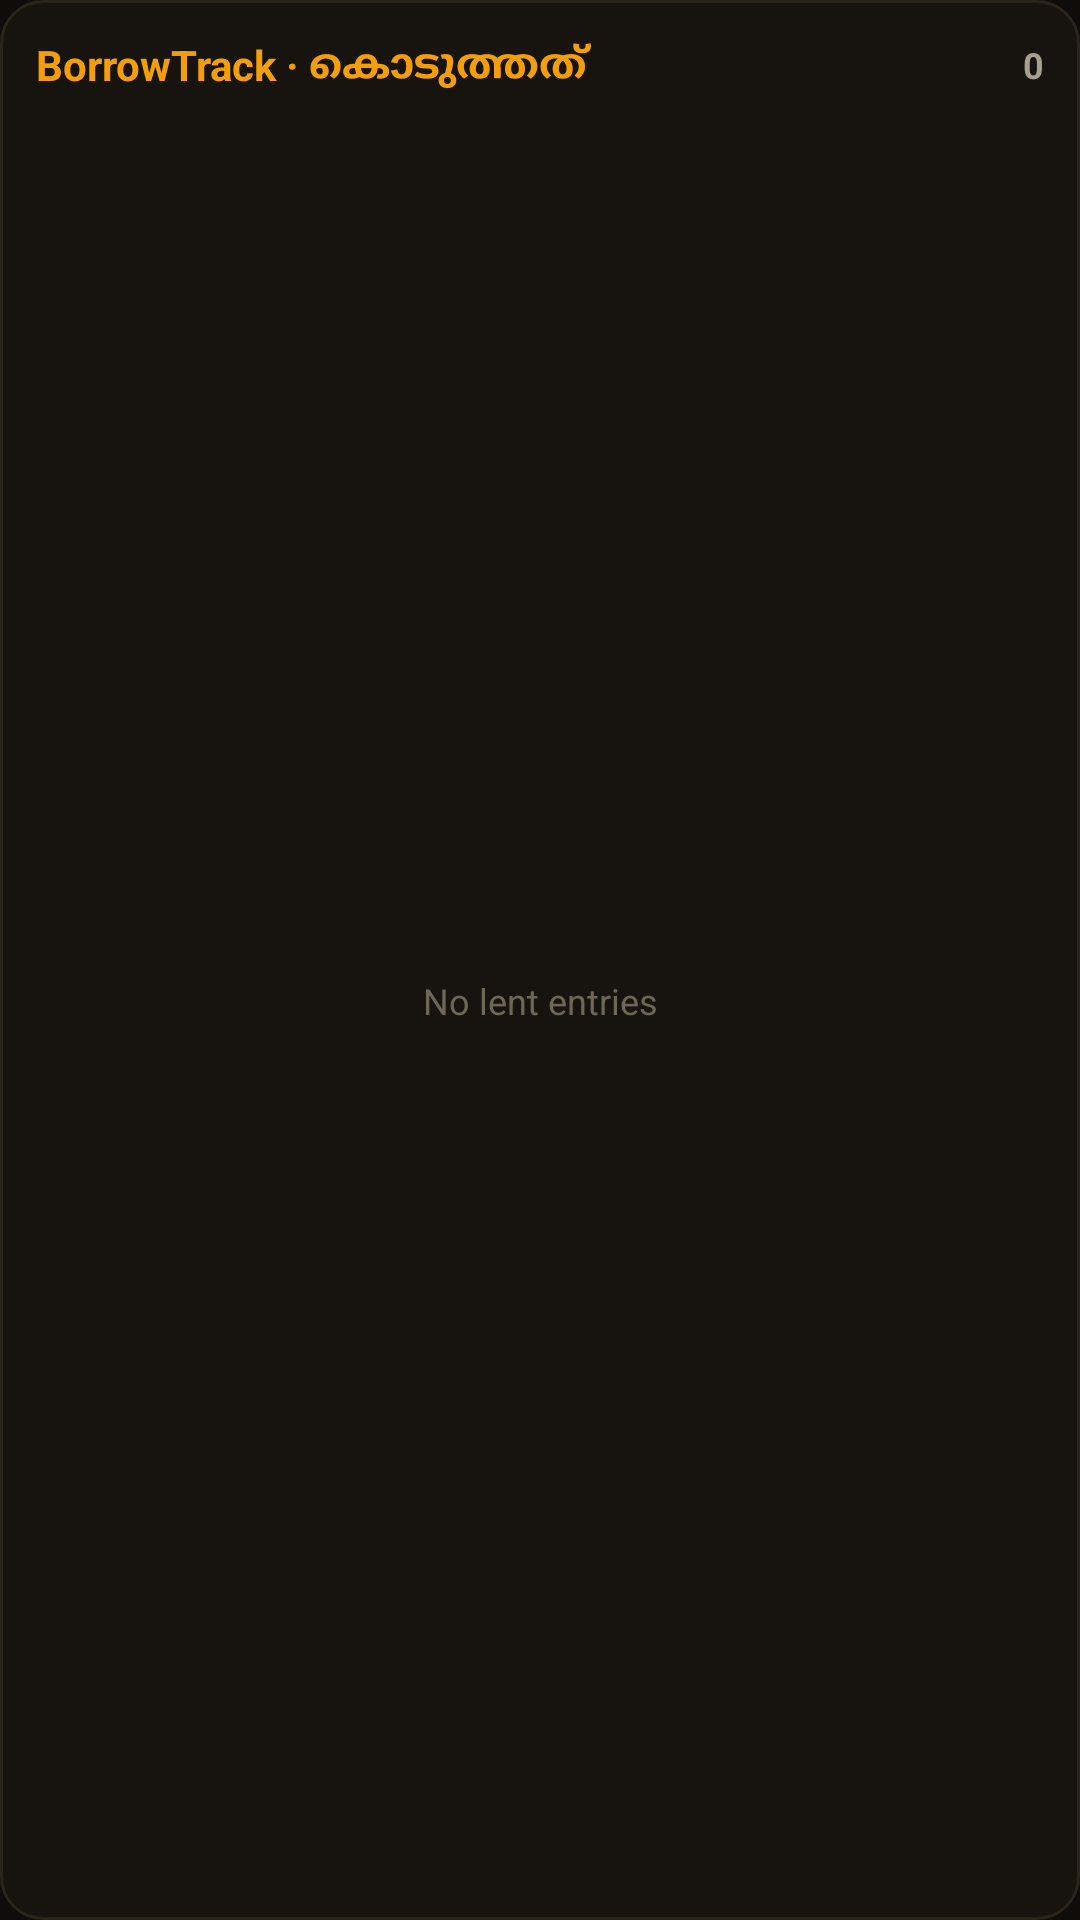

This screen was rendered from an Android layout file. Write that file and the resources it references.
<!-- AndroidManifest.xml: application theme Theme.BorrowTrack -->
<!-- res/layout/widget_lent.xml -->
<?xml version="1.0" encoding="utf-8"?>
<LinearLayout xmlns:android="http://schemas.android.com/apk/res/android"
    android:id="@+id/widget_root"
    android:layout_width="match_parent"
    android:layout_height="match_parent"
    android:orientation="vertical"
    android:background="@drawable/card"
    android:padding="12dp">

    <LinearLayout
        android:id="@+id/widget_header"
        android:layout_width="match_parent"
        android:layout_height="wrap_content"
        android:orientation="horizontal"
        android:gravity="center_vertical"
        android:paddingBottom="8dp">

        <TextView
            android:layout_width="0dp"
            android:layout_height="wrap_content"
            android:layout_weight="1"
            android:text="BorrowTrack · കൊടുത്തത്"
            android:textColor="#F59E0B"
            android:textSize="14sp"
            android:textStyle="bold" />

        <TextView
            android:id="@+id/widget_count"
            android:layout_width="wrap_content"
            android:layout_height="wrap_content"
            android:text="0"
            android:textColor="#A89F8D"
            android:textSize="12sp"
            android:textStyle="bold" />
    </LinearLayout>

    <FrameLayout
        android:layout_width="match_parent"
        android:layout_height="0dp"
        android:layout_weight="1">

        <ListView
            android:id="@+id/widget_list"
            android:layout_width="match_parent"
            android:layout_height="match_parent"
            android:divider="#2A241A"
            android:dividerHeight="1dp" />

        <TextView
            android:id="@+id/widget_empty"
            android:layout_width="match_parent"
            android:layout_height="match_parent"
            android:gravity="center"
            android:text="No lent entries"
            android:textColor="#6E6656"
            android:textSize="12sp" />
    </FrameLayout>
</LinearLayout>
<!-- resources referenced by this layout -->
<resources>
  <!-- drawable card (drawable) -->
  <?xml version="1.0" encoding="utf-8"?>
  <shape xmlns:android="http://schemas.android.com/apk/res/android" android:shape="rectangle">
      <solid android:color="#17140F" />
      <stroke android:width="1dp" android:color="#2A241A" />
      <corners android:radius="14dp" />
  </shape>
  <style name="Theme.BorrowTrack" parent="android:Theme.Material.NoActionBar">
          <item name="android:windowBackground">@color/bg</item>
          <item name="android:statusBarColor">@color/bg</item>
          <item name="android:navigationBarColor">@color/bg</item>
          <item name="android:colorBackground">@color/bg</item>
          <item name="android:textColor">@color/white</item>
          <item name="android:textColorSecondary">@color/grey</item>
          <item name="android:windowLightStatusBar">false</item>
      </style>
  <color name="bg">#0E0D0B</color>
  <color name="white">#F3EFE8</color>
  <color name="grey">#A89F8D</color>
</resources>
